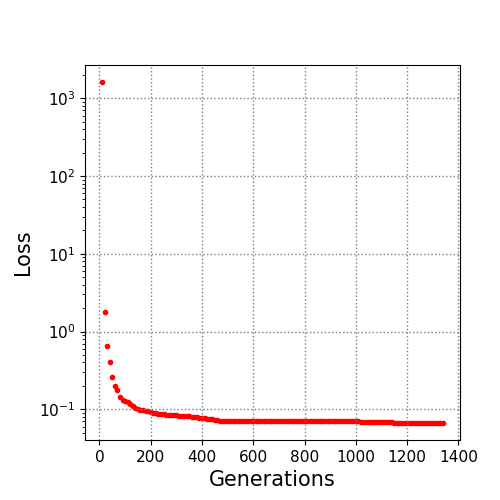

Values plotted in this chart, from the file beside it:
10.0, 1620.448746
20.0, 1.81
30.0, 0.6532
40.0, 0.4093
50.0, 0.2596
60.0, 0.1964
70.0, 0.1748
80.0, 0.1421
90.0, 0.1326
100.0, 0.1277
110.0, 0.1229
120.0, 0.1184
130.0, 0.1094
140.0, 0.104
150.0, 0.1002
160.0, 0.09899
170.0, 0.09845
180.0, 0.09549
190.0, 0.09456
200.0, 0.09154
210.0, 0.08906
220.0, 0.08874
230.0, 0.08776
240.0, 0.08605
250.0, 0.08575
260.0, 0.08532
270.0, 0.08489
280.0, 0.08415
290.0, 0.08386
300.0, 0.08357
310.0, 0.08304
320.0, 0.08302
330.0, 0.0826
340.0, 0.08239
350.0, 0.08138
360.0, 0.08028
370.0, 0.07867
380.0, 0.07866
390.0, 0.07827
400.0, 0.07657
410.0, 0.07634
420.0, 0.07483
430.0, 0.07431
440.0, 0.07417
450.0, 0.07231
460.0, 0.07209
470.0, 0.07164
480.0, 0.07143
490.0, 0.07133
500.0, 0.07103
510.0, 0.07095
520.0, 0.07093
530.0, 0.07091
540.0, 0.07091
550.0, 0.07091
560.0, 0.07091
570.0, 0.07079
580.0, 0.07079
590.0, 0.07079
600.0, 0.07079
610.0, 0.07079
... 73 more rows
